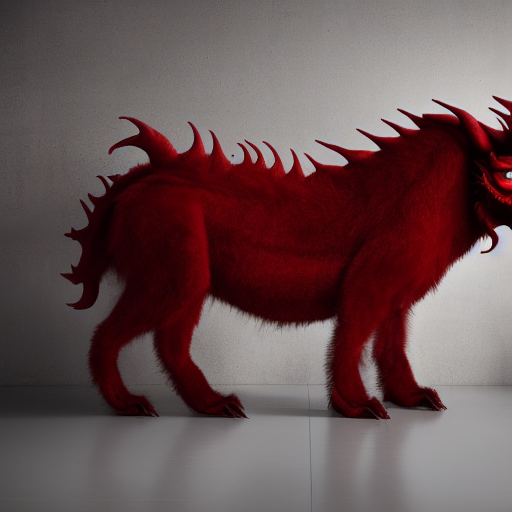
Generation parameters embedded in this image by AUTOMATIC1111 Stable Diffusion web UI or a fork of it (Forge, ...) (PNG 'parameters' text chunk):
A Medium-sized, (Quadruped), (red (evil creature) monster), (horror 3), white wall background, indoor, (full body), detail, in the center of photo, dimly lit
Negative prompt: nsfw, lowres, bad anatomy, bad hands, text, error, missing fingers,extra digit, fewer digits, cropped, worst quality, low quality, normal quality, jpeg artifacts, signature, watermark, username, blurry
Steps: 28, Sampler: Euler a, CFG scale: 7, Seed: 2837797397, Size: 512x512, Model hash: 14749efc0a, Model: sd-v1-4-full-ema